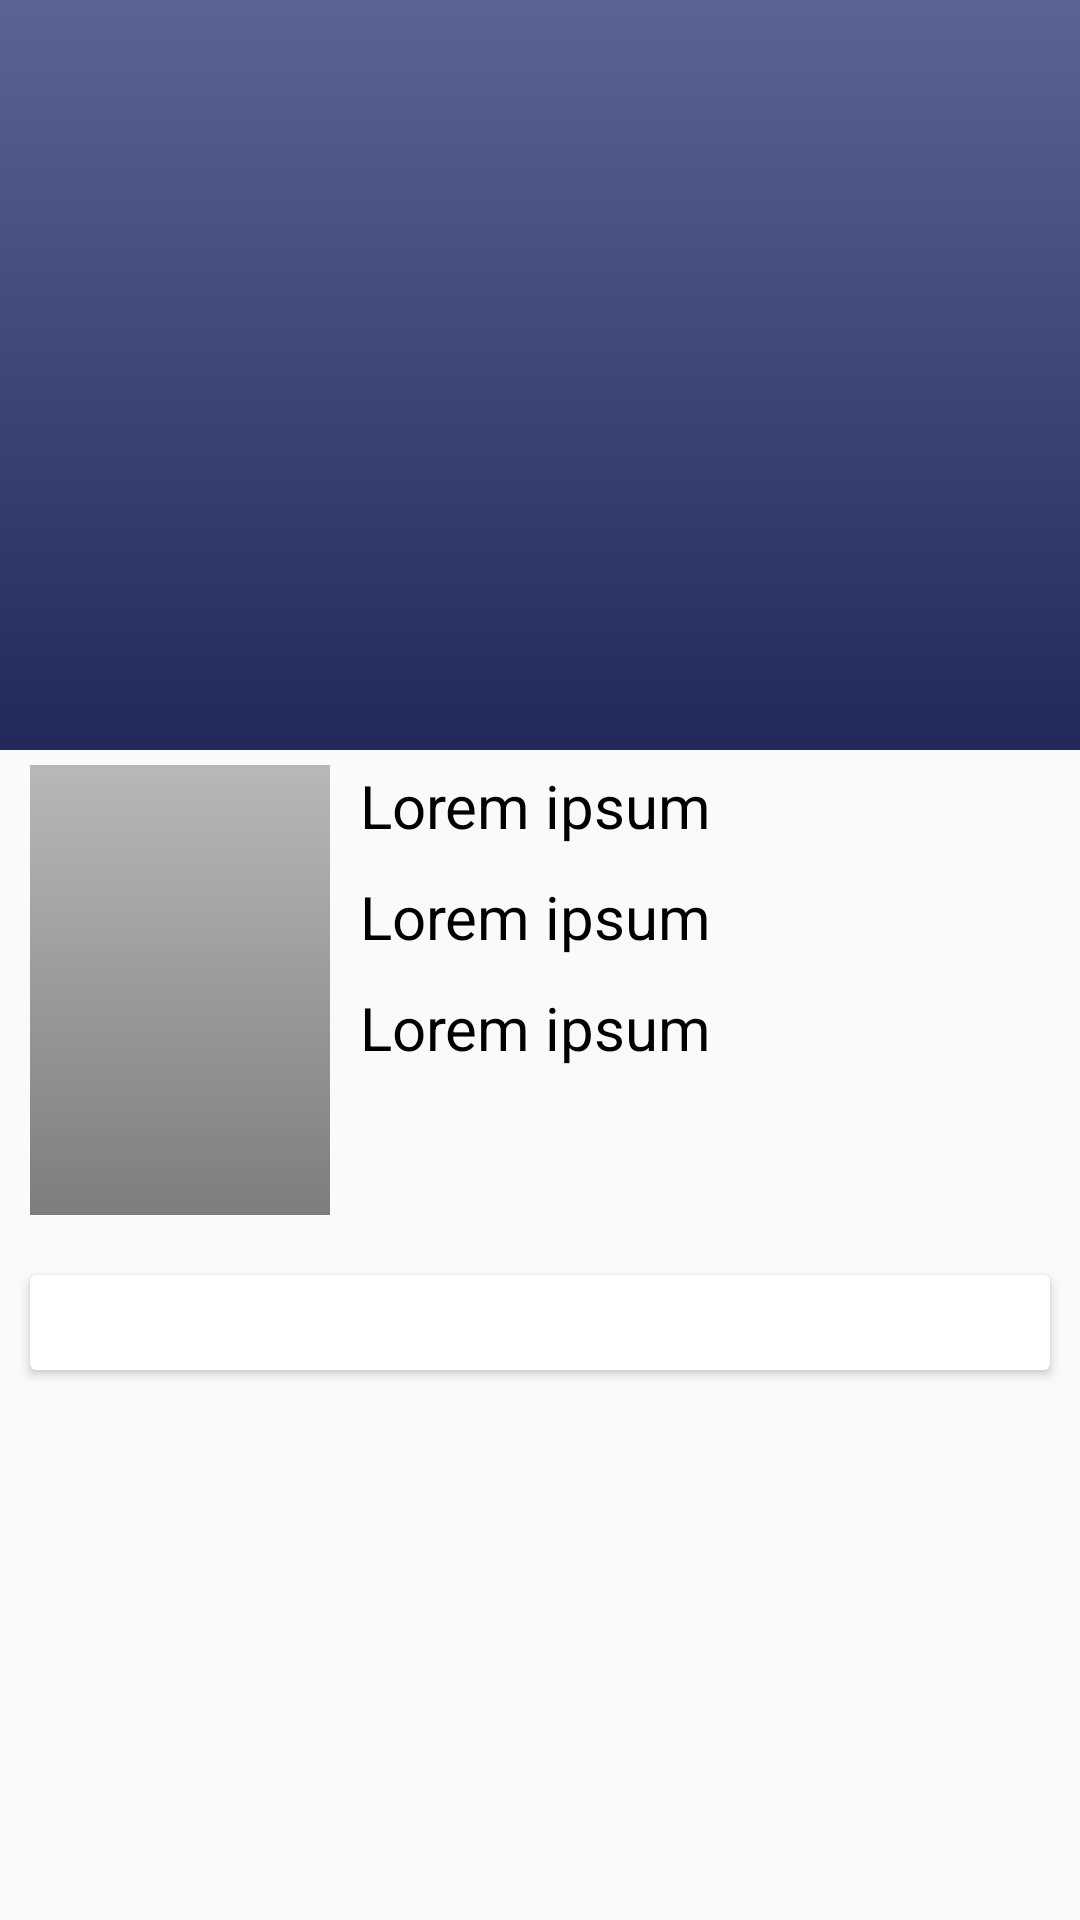

Layout XML and referenced resources for this Android screen:
<!-- AndroidManifest.xml: application theme AppTheme -->
<!-- res/layout/fragment_video_details.xml -->
<android.support.design.widget.CoordinatorLayout
    xmlns:app="http://schemas.android.com/apk/res-auto"
    xmlns:android="http://schemas.android.com/apk/res/android"
    android:layout_width="match_parent"
    android:layout_height="match_parent"
    android:focusableInTouchMode="true">

    <android.support.design.widget.AppBarLayout
        android:id="@+id/app_bar_layout"
        android:layout_width="match_parent"
        android:layout_height="wrap_content"
        android:fitsSystemWindows="true">

        <android.support.design.widget.CollapsingToolbarLayout
            android:id="@+id/collapse_toolbar"
            android:layout_width="match_parent"
            android:layout_height="250dp"
            app:contentScrim="?attr/colorPrimary"
            app:titleEnabled="true"
            app:theme="@style/CollapseActionBar"
            app:layout_scrollFlags="scroll|enterAlwaysCollapsed">

            <ImageView
                android:id="@+id/image_placeholder"
                android:layout_width="match_parent"
                android:layout_height="match_parent"
                app:layout_scrollFlags="scroll|enterAlways|enterAlwaysCollapsed"
                android:src="@drawable/background_overlay"
                android:fitsSystemWindows="true"
                android:scaleType="centerCrop"
                app:layout_collapseMode="parallax"
                />

            <android.support.v7.widget.Toolbar
                android:id="@+id/toolbar"
                android:layout_width="match_parent"
                android:layout_height="?attr/actionBarSize"
                app:layout_collapseMode="pin"
                app:layout_scrollFlags="scroll|enterAlways|snap"
                app:popupTheme="@style/ThemeOverlay.AppCompat.Light"
                android:background="@android:color/transparent"
                />
        </android.support.design.widget.CollapsingToolbarLayout>
    </android.support.design.widget.AppBarLayout>


    <android.support.v4.widget.NestedScrollView
        android:layout_width="match_parent"
        android:layout_height="match_parent"
        android:clipToPadding="false"
        app:behavior_overlapTop="5dp"
        app:layout_behavior="@string/appbar_scrolling_view_behavior">

        <RelativeLayout
            android:layout_width="match_parent"
            android:layout_height="match_parent">

            <include
                android:id="@+id/fragment_video_details_container"
                layout="@layout/fragment_video_details_container"
                />
        </RelativeLayout>
    </android.support.v4.widget.NestedScrollView>

    <FrameLayout
        android:id="@+id/progress_container"
        android:layout_width="match_parent"
        android:layout_height="match_parent"
        android:visibility="gone">

        <ProgressBar
            android:id="@+id/progress_bar"
            android:layout_width="wrap_content"
            android:layout_height="wrap_content"
            android:layout_centerInParent="true"
            android:layout_gravity="center"
            />
    </FrameLayout>

    <android.support.design.widget.FloatingActionButton
        android:id="@+id/btn_share"
        android:layout_width="wrap_content"
        android:layout_height="wrap_content"
        app:layout_anchor="@id/collapse_toolbar"
        app:layout_anchorGravity="bottom|right|end"
        android:src="@drawable/ic_share_white_24dp"
        android:visibility="gone"
        />
</android.support.design.widget.CoordinatorLayout>
<!-- res/layout/fragment_video_details_container.xml (included above) -->
<?xml version="1.0" encoding="utf-8"?>
<LinearLayout xmlns:android="http://schemas.android.com/apk/res/android"
    android:layout_width="match_parent"
    android:layout_height="match_parent"
    android:orientation="vertical">

    <LinearLayout
        android:layout_width="match_parent"
        android:layout_height="wrap_content"
        android:orientation="horizontal"
        android:layout_margin="10dp"
        android:weightSum="2">

        <ImageView
            android:id="@+id/image_poster"
            android:layout_width="100dp"
            android:layout_height="150dp"
            android:background="@drawable/background_overlay"
            android:layout_marginRight="10dp"
            />

        <LinearLayout
            android:layout_width="match_parent"
            android:layout_height="wrap_content"
            android:orientation="vertical">

            <TextView
                android:id="@+id/text_layout_title"
                android:layout_width="match_parent"
                android:layout_height="wrap_content"
                android:text="@string/text_lorem_ipsum_short"
                android:textColor="@color/black"
                android:textSize="20sp"
                />

            <TextView
                android:id="@+id/text_rating"
                android:layout_width="match_parent"
                android:layout_height="wrap_content"
                android:text="@string/text_lorem_ipsum_short"
                android:textColor="@color/black"
                android:textSize="20sp"
                android:layout_marginTop="10dp"
                />

            <TextView
                android:id="@+id/text_date"
                android:layout_width="match_parent"
                android:layout_height="wrap_content"
                android:text="@string/text_lorem_ipsum_short"
                android:textColor="@color/black"
                android:textSize="20sp"
                android:layout_marginTop="10dp"
                />

        </LinearLayout>
    </LinearLayout>

    <android.support.v7.widget.CardView
        android:layout_width="match_parent"
        android:layout_height="wrap_content"
        android:layout_margin="10dp">

        <TextView
            android:id="@+id/text_description"
            android:layout_width="match_parent"
            android:layout_height="wrap_content"
            android:padding="5dp"
            android:textSize="16sp"
            />
    </android.support.v7.widget.CardView>

</LinearLayout>
<!-- resources referenced by this layout -->
<resources>
  <color name="black">#000000</color>
  <!-- drawable background_overlay (drawable) -->
  <?xml version="1.0" encoding="utf-8"?>
  <shape xmlns:android="http://schemas.android.com/apk/res/android" android:shape="rectangle">
      <gradient
          android:startColor="#80000000"
          android:endColor="#80757575"
          android:angle="90"/>
  </shape>
  <string name="text_lorem_ipsum_short">Lorem ipsum</string>
  <style name="CollapseActionBar" parent="@style/ThemeOverlay.AppCompat.Dark.ActionBar">
          <item name="android:background">@android:color/transparent</item>
      </style>
  <style name="AppTheme" parent="AppTheme.Base" />
  <style name="AppTheme.Base" parent="Theme.AppCompat.Light.NoActionBar">
          <item name="colorPrimary">@color/colorPrimary</item>
          <item name="colorPrimaryDark">@color/colorPrimaryDark</item>
          <item name="colorAccent">@color/colorAccent</item>
          <item name="android:windowNoTitle">true</item>
          <item name="windowActionBar">false</item>
          <item name="toolbarStyle">@style/Widget.ApplicationTheme.Toolbar.Light</item>
          <item name="toolbarTheme">@style/ThemeOverlay.ApplicationTheme.ActionBar.Light</item>
          <item name="android:windowContentTransitions">true</item>
      </style>
  <color name="colorPrimary">#3F51B5</color>
  <color name="colorPrimaryDark">#303F9F</color>
  <color name="colorAccent">#FF4081</color>
  <style name="Widget.ApplicationTheme.Toolbar.Light" parent="Widget.AppCompat.Toolbar">
          <item name="android:background">@color/colorPrimary</item>
          <item name="android:textColorPrimary">@color/white</item>
          <item name="android:textColorSecondary">@color/white</item>
      </style>
  <style name="ThemeOverlay.ApplicationTheme.ActionBar.Light" parent="ThemeOverlay.AppCompat.ActionBar">
          <item name="colorControlNormal">@color/white</item>
          <item name="android:textColorPrimary">@color/white</item>
          <item name="android:textColorSecondary">@color/white</item>
      </style>
  <color name="white">#FFFFFF</color>
</resources>
